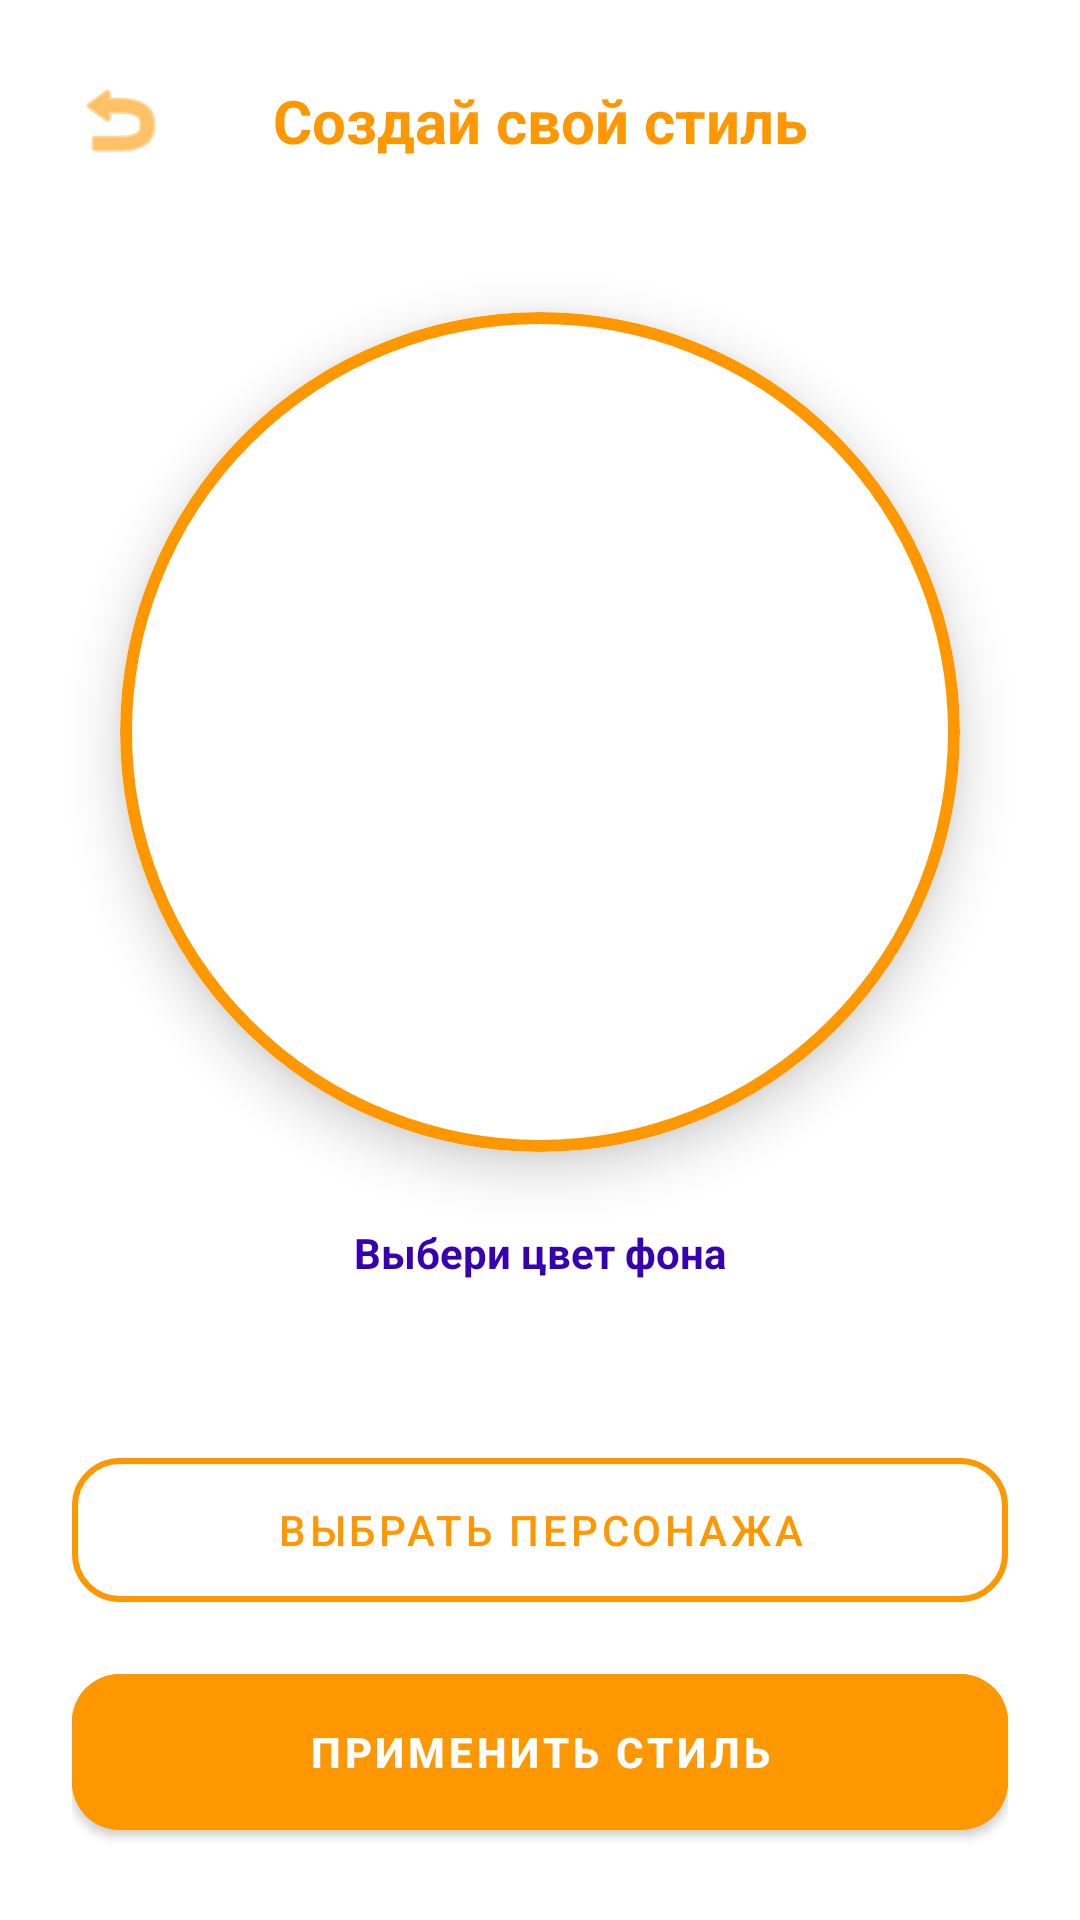

Reconstruct the res/layout file that produces this screen, plus the resources it refers to.
<!-- AndroidManifest.xml: activity theme Theme.MaterialComponents.DayNight.NoActionBar -->
<!-- res/layout/activity_avatar_editor.xml -->
<?xml version="1.0" encoding="utf-8"?>
<androidx.constraintlayout.widget.ConstraintLayout
    xmlns:android="http://schemas.android.com/apk/res/android"
    xmlns:app="http://schemas.android.com/apk/res-auto"
    xmlns:tools="http://schemas.android.com/tools"
    android:layout_width="match_parent"
    android:layout_height="match_parent"
    android:background="?android:colorBackground"
    android:animateLayoutChanges="true"
    tools:context=".AvatarEditorActivity">


    <ImageButton
        android:id="@+id/btnBack"
        android:layout_width="48dp"
        android:layout_height="48dp"
        android:layout_marginStart="16dp"
        android:layout_marginTop="16dp"
        android:background="?android:attr/selectableItemBackgroundBorderless"
        android:src="@android:drawable/ic_menu_revert"
        app:tint="#FF9800"
        app:layout_constraintStart_toStartOf="parent"
        app:layout_constraintTop_toTopOf="parent"
        android:contentDescription="@string/text_5" />


    <TextView
        android:layout_width="wrap_content"
        android:layout_height="wrap_content"
        android:text="@string/text_1"
        android:textColor="#FF9800"
        android:textSize="20sp"
        android:textStyle="bold"
        app:layout_constraintBottom_toBottomOf="@id/btnBack"
        app:layout_constraintEnd_toEndOf="parent"
        app:layout_constraintStart_toStartOf="parent"
        app:layout_constraintTop_toTopOf="@id/btnBack" />

    <com.google.android.material.card.MaterialCardView
        android:id="@+id/cardAvatarLarge"
        android:layout_width="280dp"
        android:layout_height="280dp"
        android:layout_marginTop="40dp"
        app:cardCornerRadius="140dp"
        app:cardElevation="10dp"
        app:cardBackgroundColor="?colorOnPrimary"
        app:strokeWidth="4dp"
        app:strokeColor="#FF9800"
        app:layout_constraintEnd_toEndOf="parent"
        app:layout_constraintStart_toStartOf="parent"
        app:layout_constraintTop_toBottomOf="@id/btnBack">

        <FrameLayout
            android:layout_width="match_parent"
            android:layout_height="match_parent">

            <TextView
                android:id="@+id/tvAvatarPlaceholder"
                android:layout_width="match_parent"
                android:layout_height="match_parent"
                android:gravity="center"
                android:textColor="?colorOnPrimary"
                android:textSize="110sp"
                android:textStyle="bold" />

            <ImageView
                android:id="@+id/ivAvatarLarge"
                android:layout_width="match_parent"
                android:layout_height="match_parent"
                android:scaleType="centerCrop" />

        </FrameLayout>
    </com.google.android.material.card.MaterialCardView>

    <TextView
        android:id="@+id/tvPaletteHint"
        android:layout_width="wrap_content"
        android:layout_height="wrap_content"
        android:text="@string/text_2"
        android:textColor="?colorPrimaryVariant"
        android:textStyle="bold"
        android:layout_marginTop="24dp"
        app:layout_constraintTop_toBottomOf="@id/cardAvatarLarge"
        app:layout_constraintStart_toStartOf="parent"
        app:layout_constraintEnd_toEndOf="parent"/>

    <HorizontalScrollView
        android:id="@+id/hsvPalette"
        android:layout_width="match_parent"
        android:layout_height="wrap_content"
        android:layout_marginTop="12dp"
        android:scrollbars="none"
        app:layout_constraintTop_toBottomOf="@id/tvPaletteHint">
        <LinearLayout
            android:id="@+id/llPaletteContainer"
            android:layout_width="wrap_content"
            android:layout_height="wrap_content"
            android:orientation="horizontal"
            android:paddingHorizontal="24dp"
            android:gravity="center" />
    </HorizontalScrollView>

    <LinearLayout
        android:layout_width="match_parent"
        android:layout_height="wrap_content"
        android:orientation="vertical"
        android:padding="24dp"
        app:layout_constraintBottom_toBottomOf="parent">

        <com.google.android.material.button.MaterialButton
            android:id="@+id/btnChooseNew"
            style="@style/Widget.MaterialComponents.Button.OutlinedButton"
            android:layout_width="match_parent"
            android:layout_height="60dp"
            android:text="@string/text_3"
            android:textColor="#FF9800"
            app:strokeColor="#FF9800"
            app:strokeWidth="2dp"
            app:cornerRadius="16dp"
            android:layout_marginBottom="12dp"/>

        <com.google.android.material.button.MaterialButton
            android:id="@+id/btnSaveAvatar"
            android:layout_width="match_parent"
            android:layout_height="64dp"
            android:text="@string/text_4"
            android:backgroundTint="#FF9800"
            android:textColor="?colorOnPrimary"
            android:textStyle="bold"
            app:elevation="4dp"
            app:cornerRadius="16dp"/>
    </LinearLayout>
    <ProgressBar
        android:id="@+id/pbLoading"
        android:layout_width="60dp"
        android:layout_height="60dp"
        android:elevation="20dp"
        android:indeterminateTint="#FF9800"
        android:visibility="gone"
        app:layout_constraintBottom_toBottomOf="parent"
        app:layout_constraintEnd_toEndOf="parent"
        app:layout_constraintStart_toStartOf="parent"
        app:layout_constraintTop_toTopOf="parent" />

    <View
        android:id="@+id/loadingOverlay"
        android:layout_width="match_parent"
        android:layout_height="match_parent"
        android:background="#80FFFDE7"
        android:visibility="gone"
        android:elevation="15dp" />
</androidx.constraintlayout.widget.ConstraintLayout>
<!-- resources referenced by this layout -->
<resources>
  <string name="text_1">Создай свой стиль</string>
  <string name="text_2">Выбери цвет фона</string>
  <string name="text_3">Выбрать персонажа</string>
  <string name="text_4">Применить стиль</string>
  <string name="text_5">Назад</string>
</resources>
